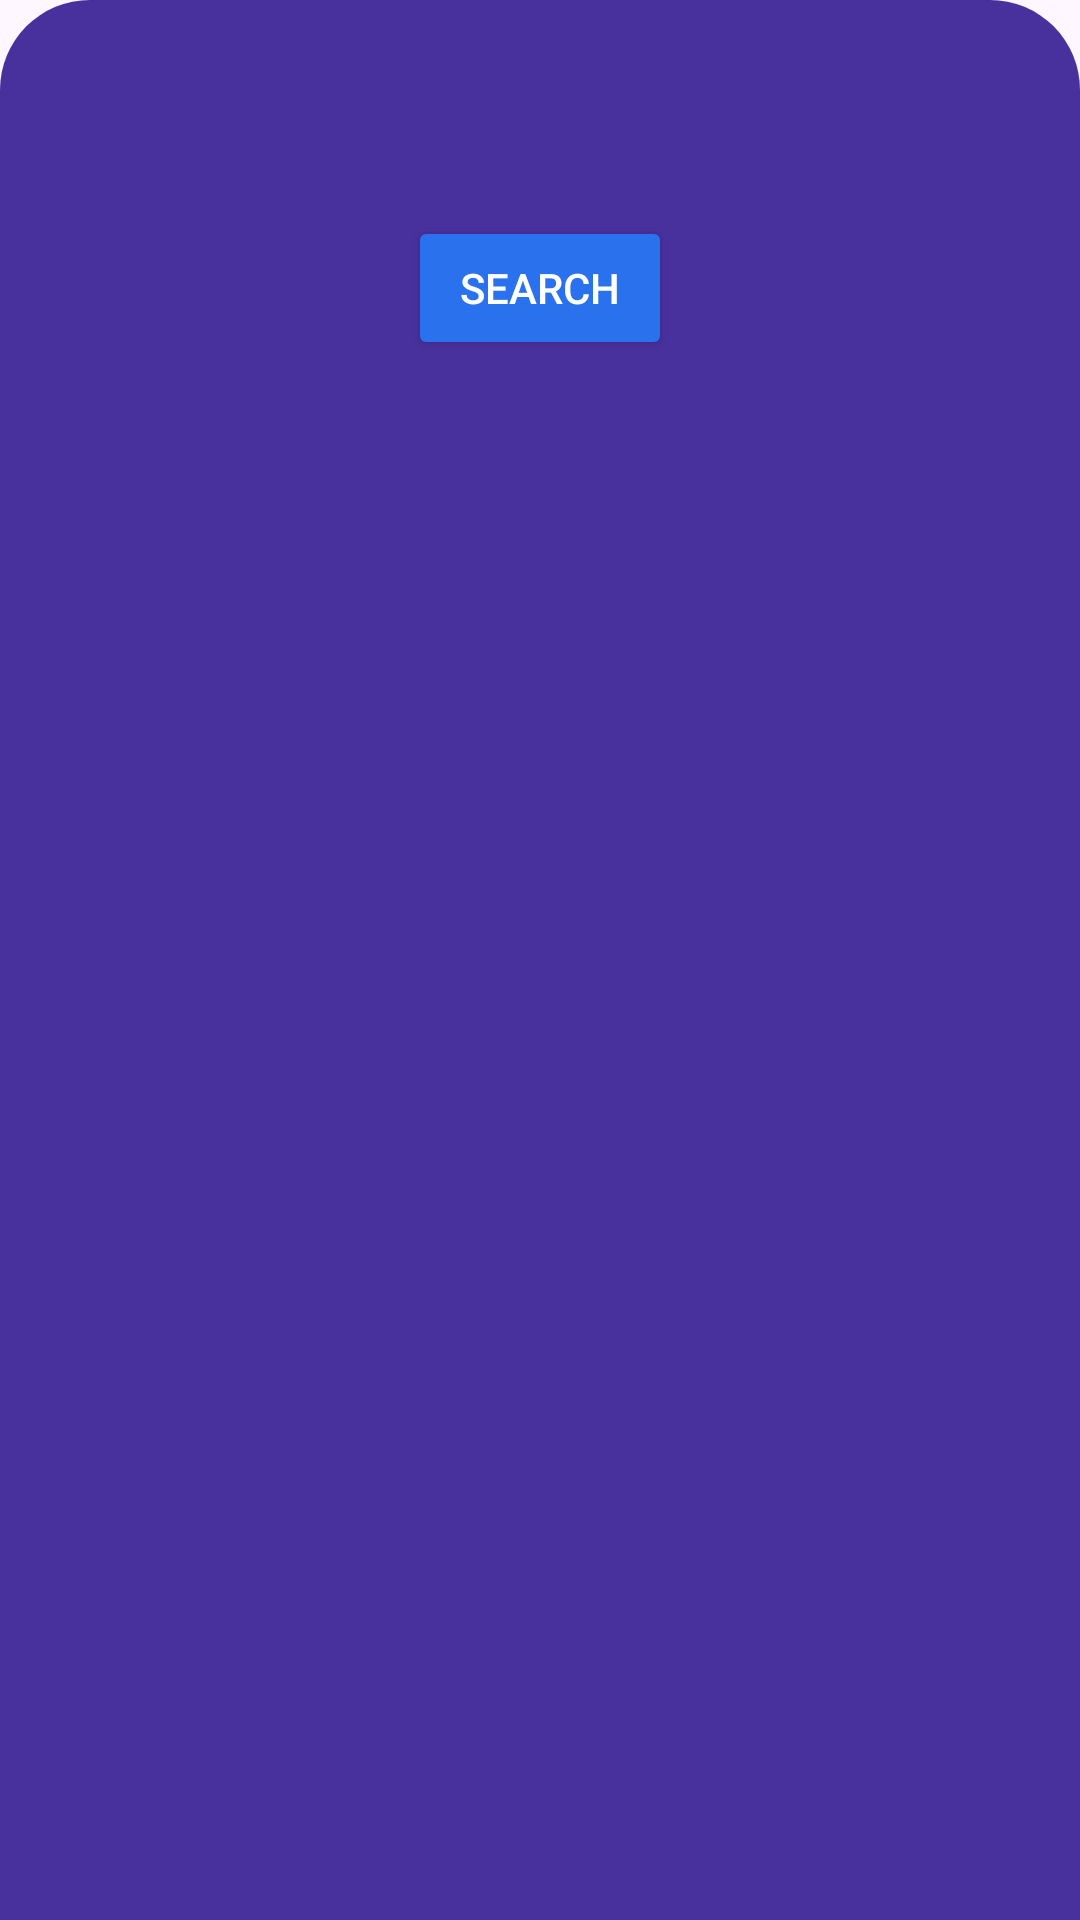

Android layout source for this screen:
<!-- AndroidManifest.xml: application theme Theme.Android58 -->
<!-- res/layout/home_bottom_sheet.xml -->
<?xml version="1.0" encoding="utf-8"?>
<RelativeLayout xmlns:android="http://schemas.android.com/apk/res/android"
    xmlns:app="http://schemas.android.com/apk/res-auto"
    xmlns:tools="http://schemas.android.com/tools"
    android:layout_width="match_parent"
    android:layout_height="match_parent"
    android:background="@drawable/bottom_sheet_bg_image">

    <androidx.recyclerview.widget.RecyclerView
        android:id="@+id/rv_bottom_sheet"
        android:layout_width="match_parent"
        android:layout_height="wrap_content"
        android:layout_marginTop="36dp"
        android:clipToPadding="false"
        android:orientation="horizontal"
        android:paddingBottom="36dp"
        app:layoutManager="androidx.recyclerview.widget.LinearLayoutManager"
        tools:listitem="@layout/item_home_bottom_sheet" />

    <Button
        android:id="@+id/btn_search"
        android:layout_width="wrap_content"
        android:layout_height="wrap_content"
        android:layout_below="@id/rv_bottom_sheet"
        android:backgroundTint="@color/search_bg"
        android:layout_centerHorizontal="true"
        android:text="Search"
        android:textColor="@color/white"
        app:icon="@drawable/baseline_manage_search_24"
        />

</RelativeLayout>
<!-- res/layout/item_home_bottom_sheet.xml (included above) -->
<?xml version="1.0" encoding="utf-8"?>
<RelativeLayout xmlns:android="http://schemas.android.com/apk/res/android"
    android:layout_width="wrap_content"
    android:layout_height="wrap_content"
    android:layout_marginStart="8dp"
    android:background="@drawable/item_bg"
    android:paddingHorizontal="8dp"
    android:paddingVertical="16dp">
    <TextView
        android:id="@+id/tv_date"
        android:layout_width="wrap_content"
        android:layout_height="wrap_content"
        android:layout_centerHorizontal="true"
        android:text="01.12"
        android:textColor="@color/white" />
    <TextView
        android:id="@+id/tv_time"
        android:layout_below="@+id/tv_date"
        android:layout_width="wrap_content"
        android:layout_height="wrap_content"
        android:layout_centerHorizontal="true"
        android:text="12:00"
        android:textColor="@color/white" />

    <ImageView
        android:id="@+id/iv_weather"
        android:layout_width="wrap_content"
        android:layout_height="wrap_content"
        android:layout_below="@+id/tv_time"
        android:layout_marginTop="8dp"
        android:src="@drawable/ic_weather" />

    <TextView
        android:id="@+id/tv_temp"
        android:layout_width="wrap_content"
        android:layout_height="wrap_content"
        android:layout_below="@+id/iv_weather"
        android:layout_centerHorizontal="true"
        android:text="19°"
        android:textColor="@color/white" />
</RelativeLayout>
<!-- resources referenced by this layout -->
<resources>
  <color name="search_bg">#2A72ED</color>
  <color name="white">#FFFFFFFF</color>
  <!-- drawable bottom_sheet_bg_image (drawable) -->
  <?xml version="1.0" encoding="utf-8"?>
  <shape
      xmlns:android="http://schemas.android.com/apk/res/android"
      android:padding="10dp"
      android:shape="rectangle">
      <solid android:color="@color/bottom_sheet" />
      <corners
          android:bottomLeftRadius="0dp"
          android:bottomRightRadius="0dp"
          android:topLeftRadius="30dp"
          android:topRightRadius="30dp" />
  </shape>
  <!-- drawable ic_weather: png bitmap (drawable, 1811 bytes) -->
  <!-- drawable item_bg (drawable) -->
  <?xml version="1.0" encoding="utf-8"?>
  <shape
      xmlns:android="http://schemas.android.com/apk/res/android"
      android:padding="10dp"
      android:shape="rectangle">
      <solid android:color="@color/item_bg" />
      <corners
          android:bottomLeftRadius="30dp"
          android:bottomRightRadius="30dp"
          android:topLeftRadius="30dp"
          android:topRightRadius="30dp" />
  </shape>
  <style name="Theme.Android58" parent="Base.Theme.Android58" />
  <color name="bottom_sheet">#48319D</color>
  <color name="item_bg">#CC63588E</color>
  <style name="Base.Theme.Android58" parent="Theme.Material3.DayNight.NoActionBar">
          
          
          <item name="android:windowTranslucentStatus">true</item>
          <item name="android:windowLightStatusBar">true</item>
      </style>
</resources>
